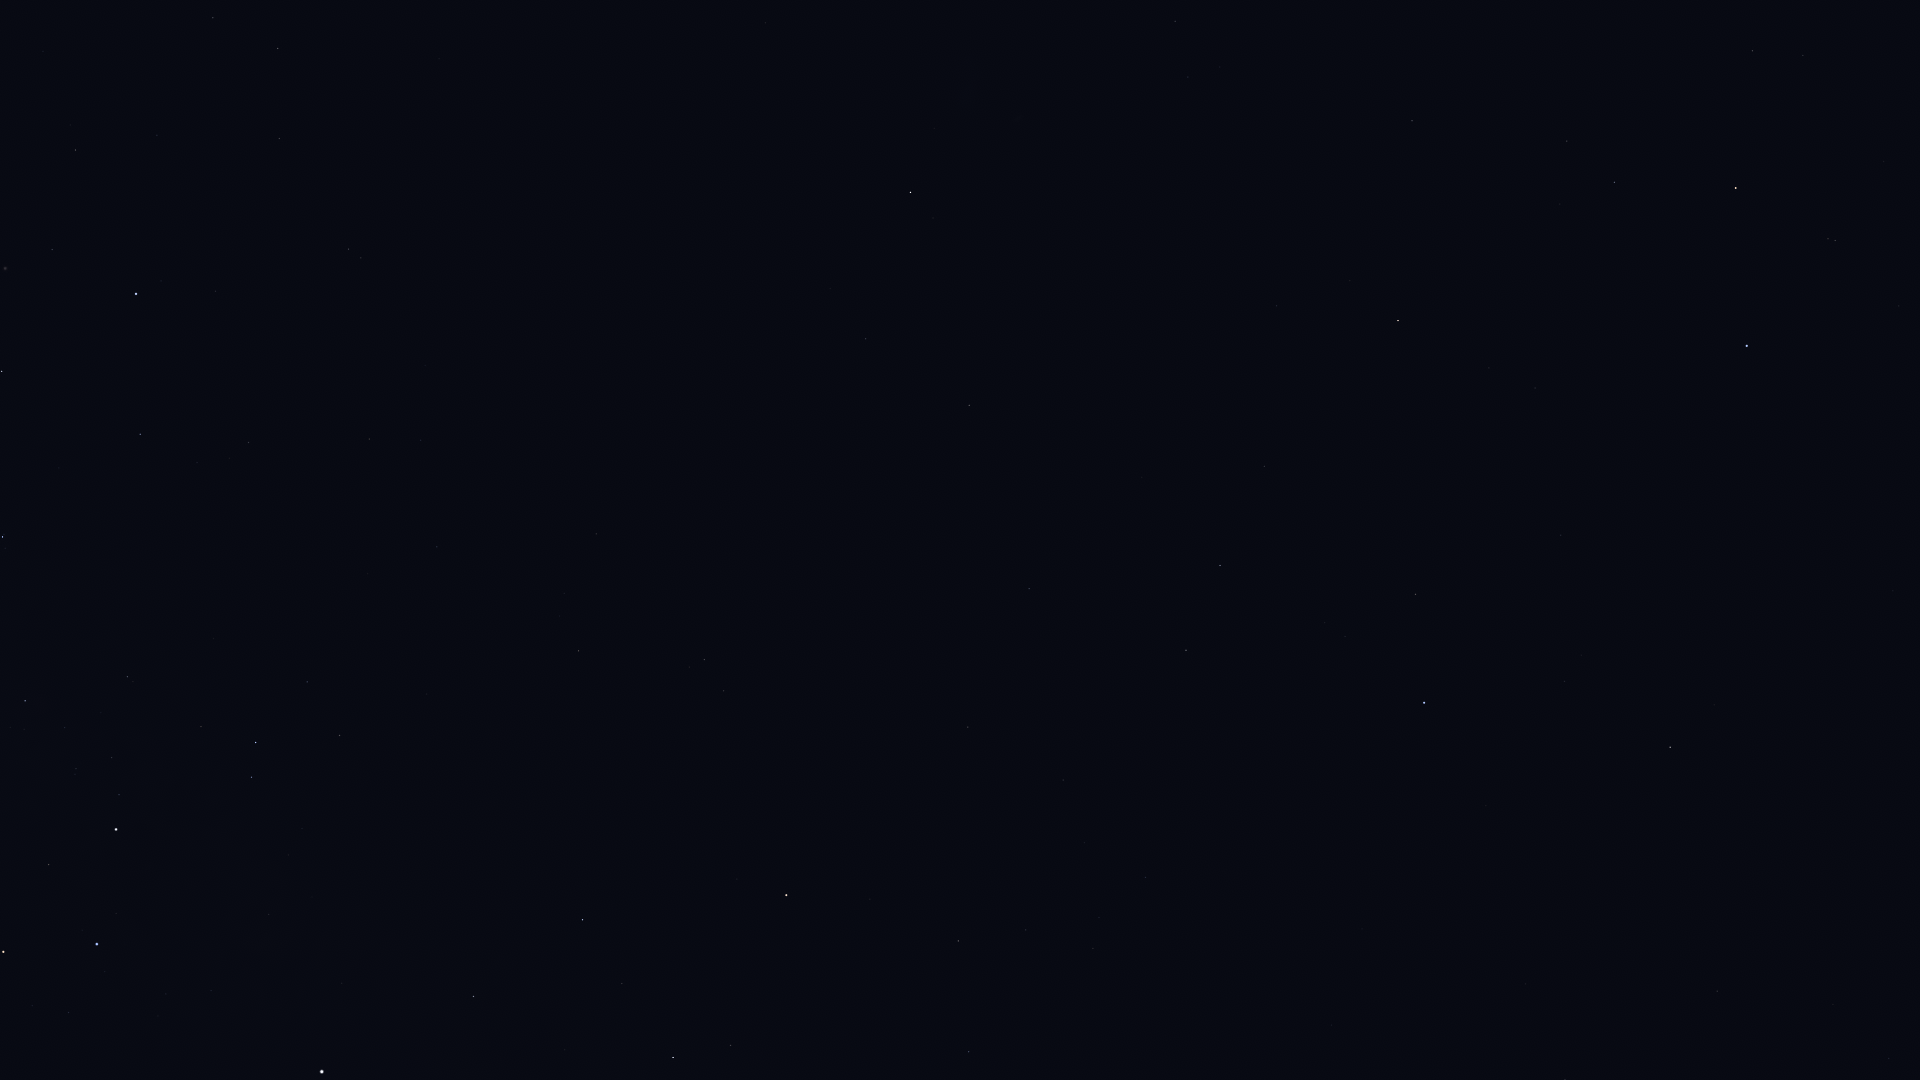

Source data for this figure (header and first rows):
Star_ID, Name, X, Y
1599, HIP 1599, 1175, 21
2021, HIP 2021, 910, 192
25918, HIP 25918, 514, 66
26380, Bubup, 478, 6
34481, HIP 34481, 278, 48
35228, HIP 35228, 213, 18
37284, Ceibo, 406, 218
37504, HIP 37504, 279, 138
39794, HIP 39794, 157, 135
40702, HIP 40702, 349, 249
41312, HIP 41312, 75, 150
44382, HIP 44382, 52, 250
45238, Miaplacidus, 136, 294
50099, HIP 50099, 140, 434
51839, HIP 51839, 369, 439
52419, HIP 52419, 3, 537
56561, HIP 56561, 25, 701
57363, HIP 57363, 127, 677
60000, HIP 60000, 437, 547
60260, Ginan, 49, 864
60644, Tupã, 133, 811
60718, Acrux, 116, 829
61084, Gacrux, 3, 952
61199, HIP 61199, 307, 682
61585, HIP 61585, 256, 742
62322, HIP 62322, 251, 777
62434, Mimosa, 97, 944
109268, Alnair, 1747, 346
68702, Hadar, 322, 1072
70638, HIP 70638, 596, 534
71908, HIP 71908, 473, 996
72370, HIP 72370, 579, 651
74946, HIP 74946, 582, 920
76351, Karaka, 637, 631
77952, HIP 77952, 673, 1057
81065, HIP 81065, 704, 660
81852, HIP 81852, 724, 691
82273, Atria, 786, 895
85727, HIP 85727, 969, 1052
86929, HIP 86929, 958, 941
88866, HIP 88866, 1026, 930
90098, HIP 90098, 1093, 948
91792, HIP 91792, 968, 727
92609, HIP 92609, 1145, 877
93015, HIP 93015, 1063, 780
98032, HIP 98032, 1717, 991
98412, HIP 98412, 1889, 1059
98495, HIP 98495, 1029, 589
99240, HIP 99240, 1186, 650
100751, Peacock, 1424, 703
102395, HIP 102395, 1220, 566
103227, HIP 103227, 1415, 594
104382, Polaris Australis, 681, 391
105319, HIP 105319, 1561, 535
105858, HIP 105858, 1264, 466
107089, HIP 107089, 969, 405
110130, HIP 110130, 1398, 321
110997, HIP 110997, 1835, 241
112122, Tiaki, 1736, 188
112405, HIP 112405, 866, 339
... 6 more rows
